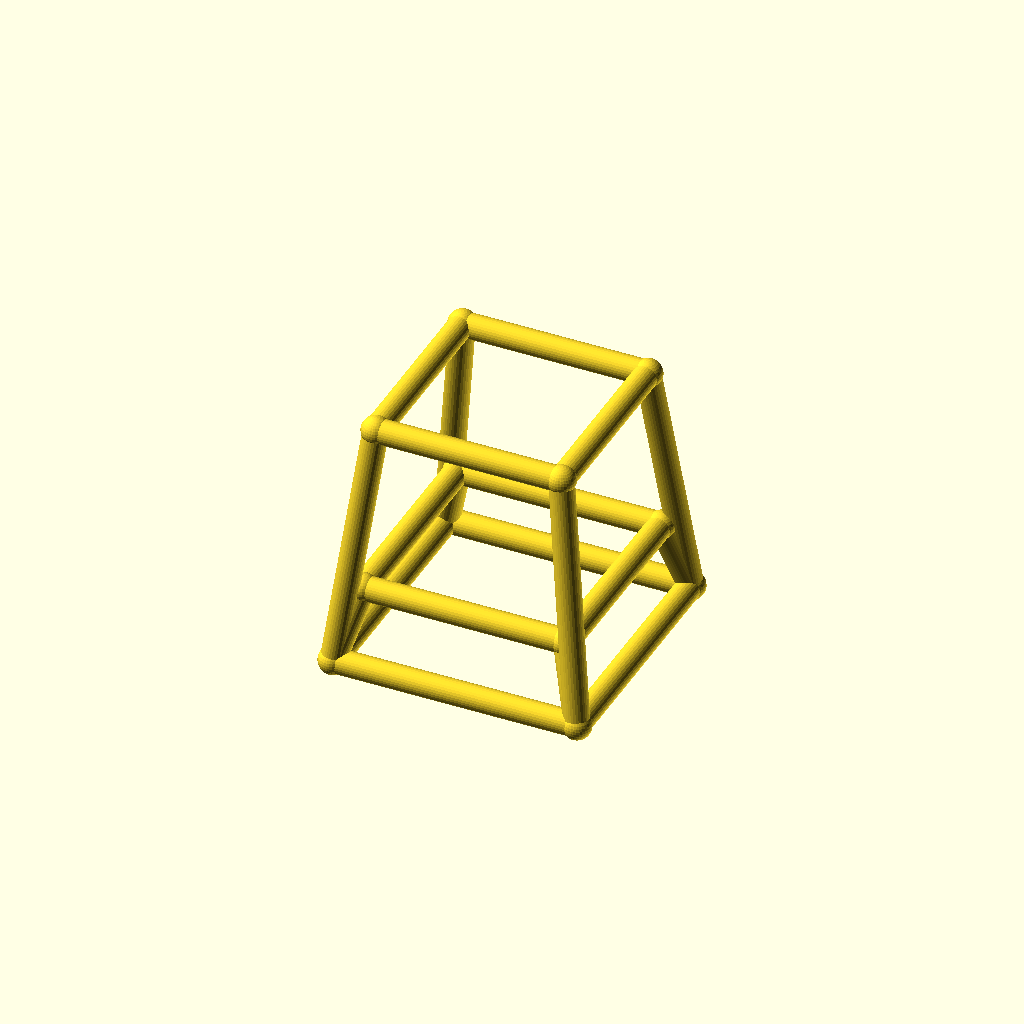
Cell 1: the model at its default parameters.
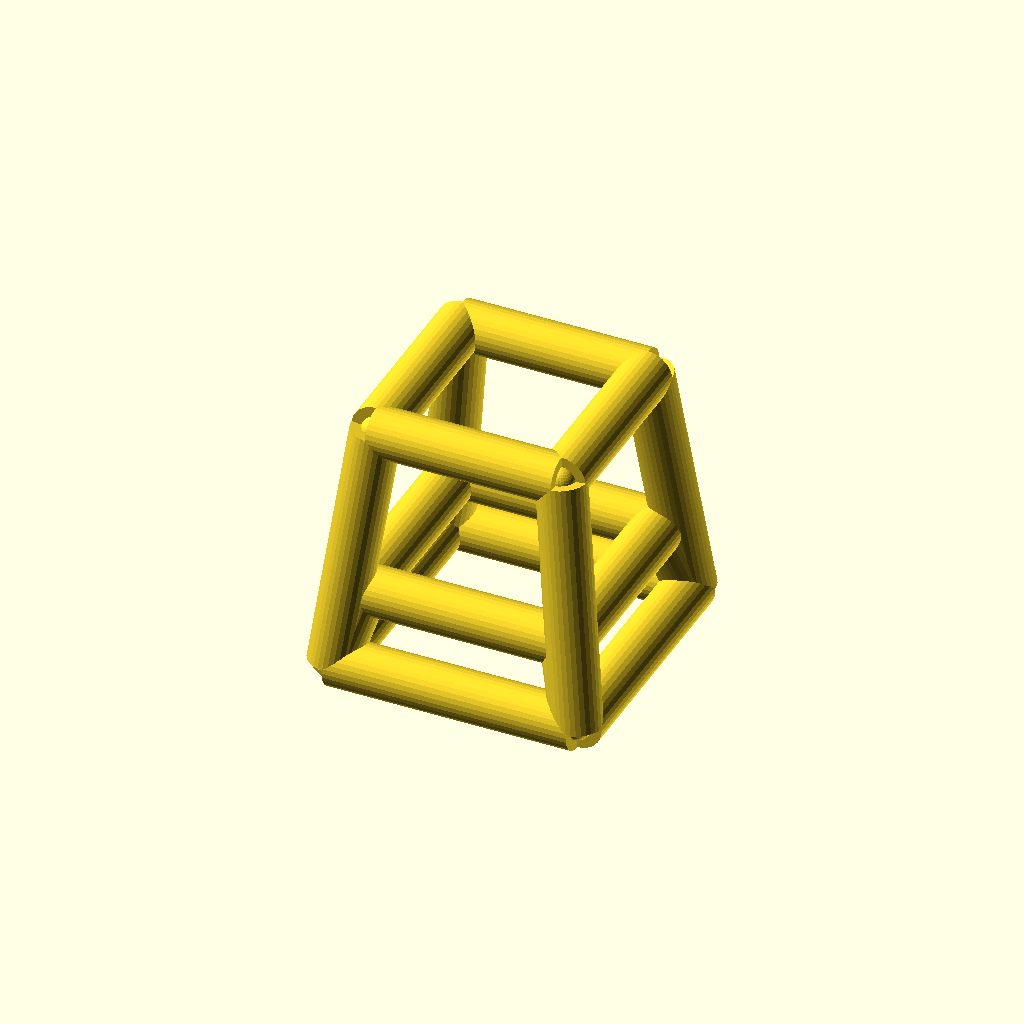
Cell 2 — bar_r set to 5, the other parameters unchanged.
All cells are drawn from one camera (rotation 55°, 0°, 25°, orthographic, colour scheme Cornfield), so only the parameter changes between them.
OpenSCAD source file optional_data/data/wire4/stoolchair/scene_0159.scad:
$fn = 32;

// ----------------------------------------------------------------------
// Stool frame: seat 38 mm, splay 6 mm
// ----------------------------------------------------------------------

// --- parameters (mm) ---
seat = 38;                // seat side, X and Y
seat_h = 50;              // seat height
splay = 6;                // leg splay at the floor
str_h = 15;               // stretcher ring height
bar_r = 2.5;              // frame bar radius
joint_r = 2.9;            // joint ball radius
fit_tol = 0.02;           // declared fit tolerance (prompt contract)
free_tol = 0.2;           // declared free tolerance (prompt contract)

bbox_x = 55.8;  // overall X, joints included
bbox_y = 55.8;  // overall Y, joints included
bbox_z = 55.8;  // overall Z, joints included
bar_d = 2 * bar_r;  // bar diameter
nodes = [[-19.0, -19.0, 50.0], [19.0, -19.0, 50.0], [19.0, 19.0, 50.0], [-19.0, 19.0, 50.0], [-25.0, -25.0, 0.0], [25.0, -25.0, 0.0], [25.0, 25.0, 0.0], [-25.0, 25.0, 0.0], [-20.8, -20.8, 15.0], [20.8, -20.8, 15.0], [20.8, 20.8, 15.0], [-20.8, 20.8, 15.0]];

module member(a, b, r) {
  /* round stock from joint a to joint b, ends buried in the joint balls */
  d = b - a;
  length = norm(d);
  translate(a) rotate([0, acos(d[2] / length), atan2(d[1], d[0])])
    cylinder(h = length, r = r);
}

module joint(p, r) {
  /* ball at the joint centre, fatter than every member meeting there */
  translate(p) sphere(r = r);
}

/* members - each call is one graph edge */
member(nodes[0], nodes[1], bar_r);
member(nodes[4], nodes[5], bar_r);
member(nodes[0], nodes[4], bar_r);
member(nodes[8], nodes[9], bar_r);
member(nodes[4], nodes[8], bar_r);
member(nodes[1], nodes[2], bar_r);
member(nodes[5], nodes[6], bar_r);
member(nodes[1], nodes[5], bar_r);
member(nodes[9], nodes[10], bar_r);
member(nodes[5], nodes[9], bar_r);
member(nodes[2], nodes[3], bar_r);
member(nodes[6], nodes[7], bar_r);
member(nodes[2], nodes[6], bar_r);
member(nodes[10], nodes[11], bar_r);
member(nodes[6], nodes[10], bar_r);
member(nodes[3], nodes[0], bar_r);
member(nodes[7], nodes[4], bar_r);
member(nodes[3], nodes[7], bar_r);
member(nodes[11], nodes[8], bar_r);
member(nodes[7], nodes[11], bar_r);

/* joint balls */
for (p = nodes) joint(p, joint_r);
Parameter table extracted from the source (name, type, default, range or options):
seat: number, default 38
seat_h: number, default 50
splay: number, default 6
str_h: number, default 15
bar_r: number, default 2.5
joint_r: number, default 2.9
fit_tol: number, default 0.02
free_tol: number, default 0.2
bbox_x: number, default 55.8
bbox_y: number, default 55.8
bbox_z: number, default 55.8
